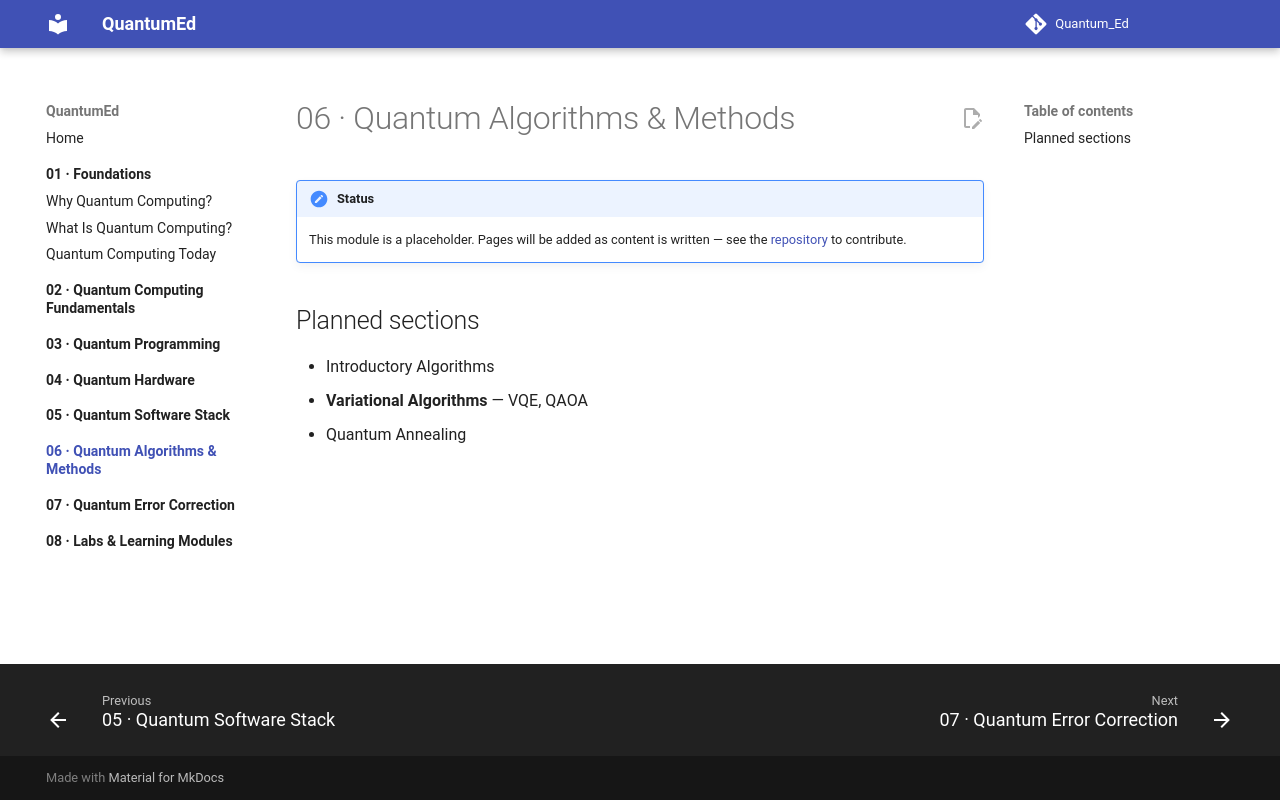

repository: Center-for-Quantum-and-Nanotechnology/Quantum_Ed · page: 06-algorithms/index.html · generator: mkdocs

# 06 · Quantum Algorithms & Methods

!!! note "Status"
    This module is a placeholder. Pages will be added as content is written — see the [repository](https://github.com/Center-for-Quantum-and-Nanotechnology/Quantum_Ed) to contribute.

## Planned sections

- Introductory Algorithms
- **Variational Algorithms** — VQE, QAOA
- Quantum Annealing
